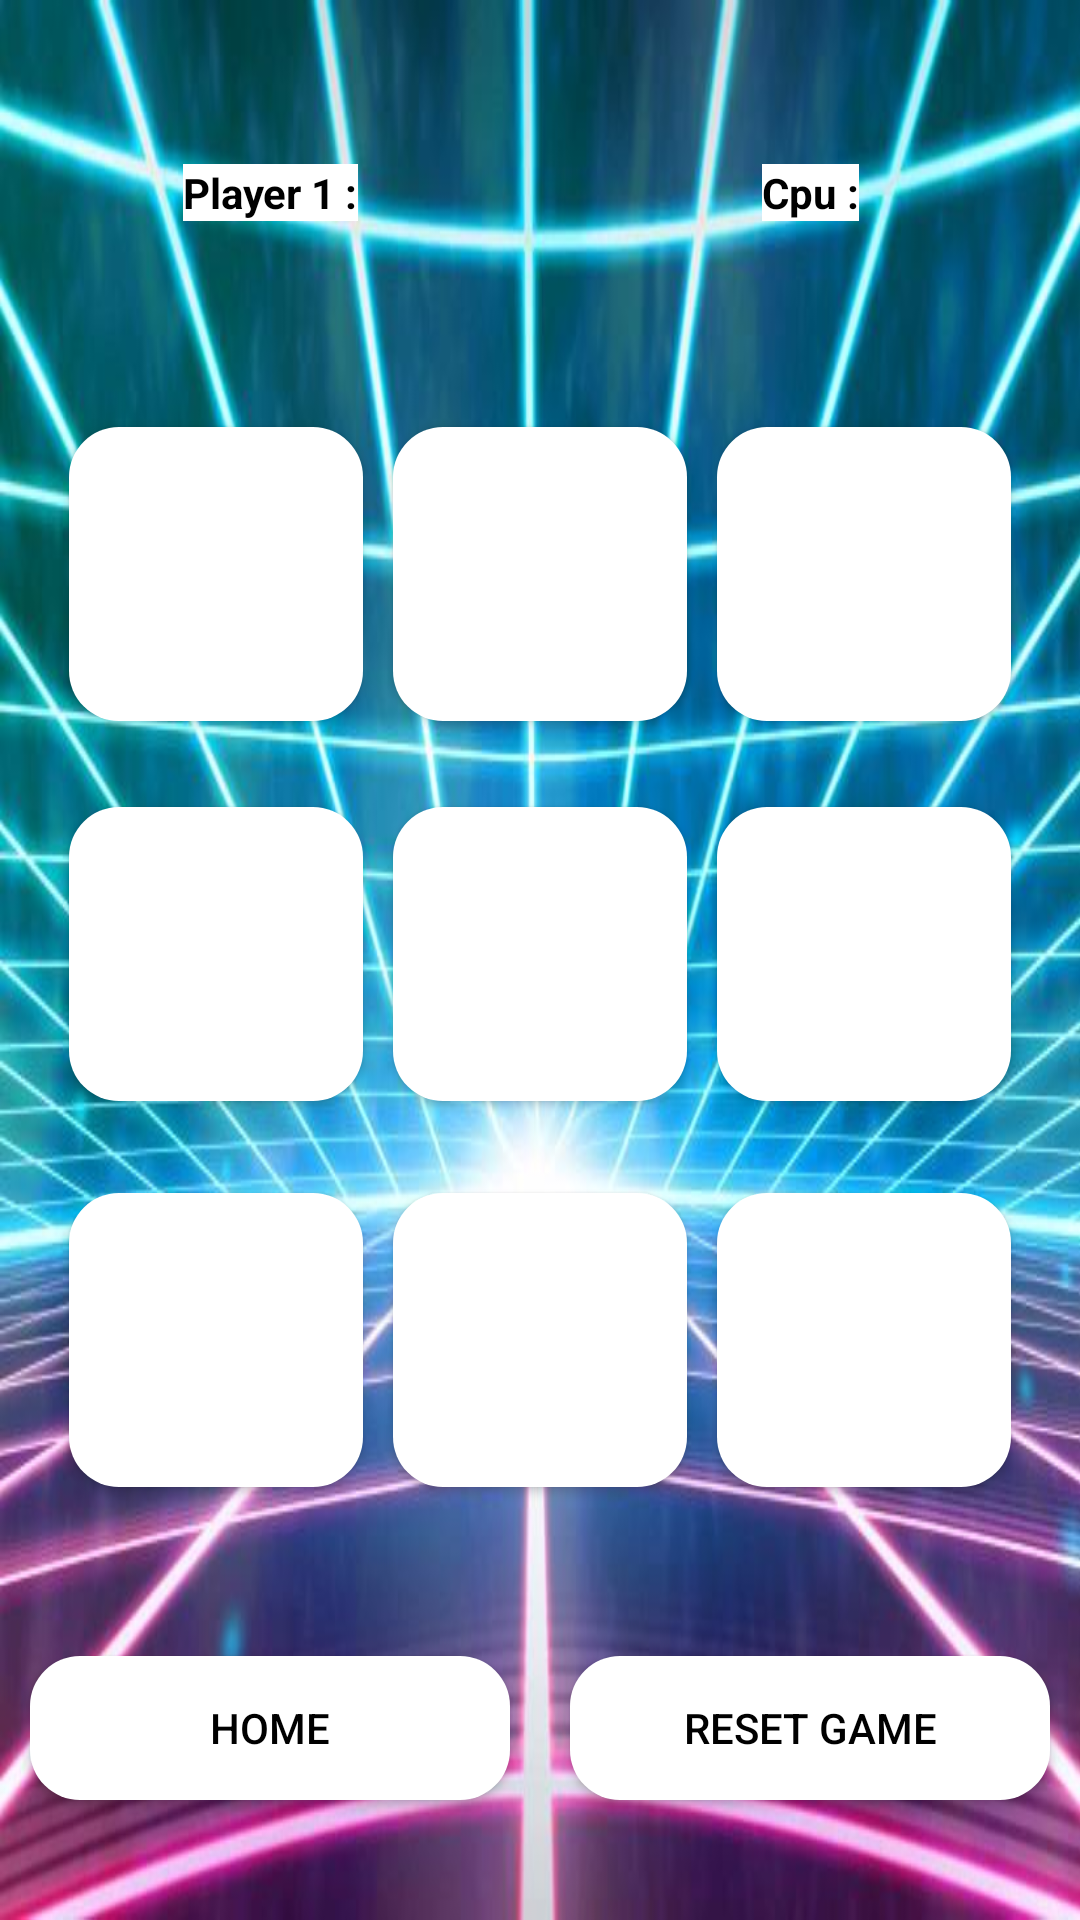

Write the Android layout XML for this screen, with the resource values it uses.
<!-- AndroidManifest.xml: application theme Theme.TicTacTwo -->
<!-- res/layout/activity_cpu_gameplay.xml -->
<?xml version="1.0" encoding="utf-8"?>
<androidx.constraintlayout.widget.ConstraintLayout xmlns:android="http://schemas.android.com/apk/res/android"
    xmlns:app="http://schemas.android.com/apk/res-auto"
    xmlns:tools="http://schemas.android.com/tools"
    android:layout_width="match_parent"
    android:layout_height="match_parent"
    tools:context=".CpuGameplayActivity"
    android:background="@drawable/background_neon">

    <androidx.constraintlayout.widget.Guideline
        android:id="@+id/guideline1"
        android:layout_width="wrap_content"
        android:layout_height="wrap_content"
        android:orientation="horizontal"
        app:layout_constraintGuide_percent="0.2" />

    <androidx.constraintlayout.widget.Guideline
        android:id="@+id/guideline2"
        android:layout_width="wrap_content"
        android:layout_height="wrap_content"
        android:orientation="horizontal"
        app:layout_constraintGuide_percent="0.8" />

    <androidx.constraintlayout.widget.Guideline
        android:id="@+id/guideline3"
        android:layout_width="wrap_content"
        android:layout_height="wrap_content"
        android:orientation="vertical"
        app:layout_constraintGuide_percent="0.5" />

    <TextView
        android:id="@+id/tvCpuPlayer2"
        android:layout_width="wrap_content"
        android:layout_height="wrap_content"
        android:text="@string/cpu"
        android:textStyle="bold"
        android:background="@color/white"
        android:textColor="@color/black"
        app:layout_constraintBottom_toTopOf="@+id/guideline1"
        app:layout_constraintEnd_toEndOf="parent"
        app:layout_constraintStart_toStartOf="@+id/guideline3"
        app:layout_constraintTop_toTopOf="parent" />

    <TextView
        android:id="@+id/tvCpuPlayer1"
        android:layout_width="wrap_content"
        android:layout_height="wrap_content"
        android:text="@string/player1"
        android:textStyle="bold"
        android:background="@color/white"
        android:textColor="@color/black"
        app:layout_constraintBottom_toTopOf="@+id/guideline1"
        app:layout_constraintEnd_toStartOf="@+id/guideline3"
        app:layout_constraintStart_toStartOf="parent"
        app:layout_constraintTop_toTopOf="parent" />

    <androidx.appcompat.widget.AppCompatButton
        android:id="@+id/btnCpuReset"
        android:layout_width="0dp"
        android:layout_height="wrap_content"
        android:text="@string/reset"
        android:textColor="@color/black"
        android:background="@drawable/round_back_white"
        android:layout_margin="10dp"
        app:layout_constraintBottom_toBottomOf="parent"
        app:layout_constraintEnd_toEndOf="parent"
        app:layout_constraintStart_toStartOf="@+id/guideline3"
        app:layout_constraintTop_toTopOf="@+id/guideline2" />

    <androidx.appcompat.widget.AppCompatButton
        android:id="@+id/btnCpuHome"
        android:layout_width="0dp"
        android:layout_height="wrap_content"
        android:text="@string/home"
        android:textColor="@color/black"
        android:background="@drawable/round_back_white"
        android:layout_margin="10dp"
        app:layout_constraintBottom_toBottomOf="parent"
        app:layout_constraintEnd_toStartOf="@+id/guideline3"
        app:layout_constraintStart_toStartOf="parent"
        app:layout_constraintTop_toTopOf="@+id/guideline2" />

    <androidx.constraintlayout.widget.ConstraintLayout
        android:layout_width="0dp"
        android:layout_height="0dp"
        app:layout_constraintBottom_toTopOf="@+id/guideline2"
        app:layout_constraintEnd_toEndOf="parent"
        app:layout_constraintStart_toStartOf="parent"
        app:layout_constraintTop_toTopOf="@+id/guideline1">


        <androidx.constraintlayout.widget.Guideline
            android:id="@+id/guideline4"
            android:layout_width="wrap_content"
            android:layout_height="wrap_content"
            android:orientation="vertical"
            app:layout_constraintGuide_percent="0.05" />

        <androidx.constraintlayout.widget.Guideline
            android:id="@+id/guideline5"
            android:layout_width="wrap_content"
            android:layout_height="wrap_content"
            android:orientation="vertical"
            app:layout_constraintGuide_percent="0.95" />

        <androidx.constraintlayout.widget.Guideline
            android:id="@+id/guideline6"
            android:layout_width="wrap_content"
            android:layout_height="wrap_content"
            android:orientation="vertical"
            app:layout_constraintGuide_percent="0.35" />

        <androidx.constraintlayout.widget.Guideline
            android:id="@+id/guideline7"
            android:layout_width="wrap_content"
            android:layout_height="wrap_content"
            android:orientation="vertical"
            app:layout_constraintGuide_percent="0.65" />

        <androidx.constraintlayout.widget.Guideline
            android:id="@+id/guideline8"
            android:layout_width="wrap_content"
            android:layout_height="wrap_content"
            android:orientation="horizontal"
            app:layout_constraintGuide_percent="0.33" />

        <androidx.constraintlayout.widget.Guideline
            android:id="@+id/guideline9"
            android:layout_width="wrap_content"
            android:layout_height="wrap_content"
            android:orientation="horizontal"
            app:layout_constraintGuide_percent="0.66" />

        <androidx.appcompat.widget.AppCompatButton
            android:id="@+id/btnCpuCell1"
            android:layout_width="0dp"
            android:layout_height="0dp"
            android:layout_margin="5dp"
            android:text="@string/empty_text"
            app:layout_constraintDimensionRatio="1:1"
            app:layout_constraintBottom_toTopOf="@+id/guideline8"
            app:layout_constraintEnd_toStartOf="@+id/guideline6"
            app:layout_constraintStart_toStartOf="@+id/guideline4"
            app:layout_constraintTop_toTopOf="parent"
            android:background="@drawable/round_back_white"/>

        <androidx.appcompat.widget.AppCompatButton
            android:id="@+id/btnCpuCell2"
            android:layout_width="0dp"
            android:layout_height="0dp"
            android:layout_margin="5dp"
            android:text="@string/empty_text"
            app:layout_constraintBottom_toTopOf="@+id/guideline8"
            app:layout_constraintDimensionRatio="1:1"
            app:layout_constraintEnd_toStartOf="@+id/guideline7"
            app:layout_constraintStart_toStartOf="@+id/guideline6"
            app:layout_constraintTop_toTopOf="parent"
            android:background="@drawable/round_back_white"/>

        <androidx.appcompat.widget.AppCompatButton
            android:id="@+id/btnCpuCell3"
            android:layout_width="0dp"
            android:layout_height="0dp"
            android:layout_margin="5dp"
            android:text="@string/empty_text"
            app:layout_constraintDimensionRatio="1:1"
            app:layout_constraintBottom_toTopOf="@+id/guideline8"
            app:layout_constraintEnd_toStartOf="@+id/guideline5"
            app:layout_constraintStart_toStartOf="@+id/guideline7"
            app:layout_constraintTop_toTopOf="parent"
            android:background="@drawable/round_back_white"/>

        <androidx.appcompat.widget.AppCompatButton
            android:id="@+id/btnCpuCell4"
            android:layout_width="0dp"
            android:layout_height="0dp"
            android:layout_margin="5dp"
            android:text="@string/empty_text"
            app:layout_constraintDimensionRatio="1:1"
            app:layout_constraintBottom_toTopOf="@+id/guideline9"
            app:layout_constraintEnd_toStartOf="@+id/guideline6"
            app:layout_constraintStart_toStartOf="@+id/guideline4"
            app:layout_constraintTop_toTopOf="@+id/guideline8"
            android:background="@drawable/round_back_white"/>

        <androidx.appcompat.widget.AppCompatButton
            android:id="@+id/btnCpuCell5"
            android:layout_width="0dp"
            android:layout_height="0dp"
            android:layout_margin="5dp"
            android:text="@string/empty_text"
            app:layout_constraintDimensionRatio="1:1"
            app:layout_constraintBottom_toTopOf="@+id/guideline9"
            app:layout_constraintEnd_toStartOf="@+id/guideline7"
            app:layout_constraintStart_toStartOf="@+id/guideline6"
            app:layout_constraintTop_toTopOf="@+id/guideline8"
            android:background="@drawable/round_back_white"/>

        <androidx.appcompat.widget.AppCompatButton
            android:id="@+id/btnCpuCell6"
            android:layout_width="0dp"
            android:layout_height="0dp"
            android:layout_margin="5dp"
            android:text="@string/empty_text"
            app:layout_constraintDimensionRatio="1:1"
            app:layout_constraintBottom_toTopOf="@+id/guideline9"
            app:layout_constraintEnd_toStartOf="@+id/guideline5"
            app:layout_constraintStart_toStartOf="@+id/guideline7"
            app:layout_constraintTop_toTopOf="@+id/guideline8"
            android:background="@drawable/round_back_white"/>

        <androidx.appcompat.widget.AppCompatButton
            android:id="@+id/btnCpuCell7"
            android:layout_width="0dp"
            android:layout_height="0dp"
            android:layout_margin="5dp"
            android:text="@string/empty_text"
            app:layout_constraintDimensionRatio="1:1"
            app:layout_constraintBottom_toBottomOf="parent"
            app:layout_constraintEnd_toStartOf="@+id/guideline6"
            app:layout_constraintStart_toStartOf="@+id/guideline4"
            app:layout_constraintTop_toTopOf="@+id/guideline9"
            android:background="@drawable/round_back_white"/>

        <androidx.appcompat.widget.AppCompatButton
            android:id="@+id/btnCpuCell8"
            android:layout_width="0dp"
            android:layout_height="0dp"
            android:layout_margin="5dp"
            android:text="@string/empty_text"
            app:layout_constraintDimensionRatio="1:1"
            app:layout_constraintBottom_toBottomOf="parent"
            app:layout_constraintEnd_toStartOf="@+id/guideline7"
            app:layout_constraintStart_toStartOf="@+id/guideline6"
            app:layout_constraintTop_toTopOf="@+id/guideline9"
            android:background="@drawable/round_back_white"/>

        <androidx.appcompat.widget.AppCompatButton
            android:id="@+id/btnCpuCell9"
            android:layout_width="0dp"
            android:layout_height="0dp"
            android:layout_margin="5dp"
            android:text="@string/empty_text"
            app:layout_constraintDimensionRatio="1:1"
            app:layout_constraintBottom_toBottomOf="parent"
            app:layout_constraintEnd_toStartOf="@+id/guideline5"
            app:layout_constraintStart_toStartOf="@+id/guideline7"
            app:layout_constraintTop_toTopOf="@+id/guideline9"
            android:background="@drawable/round_back_white"/>


    </androidx.constraintlayout.widget.ConstraintLayout>


</androidx.constraintlayout.widget.ConstraintLayout>
<!-- resources referenced by this layout -->
<resources>
  <!-- drawable background_neon: jpg bitmap (drawable, 68734 bytes) -->
  <!-- drawable round_back_white (drawable) -->
  <?xml version="1.0" encoding="utf-8"?>
  <shape xmlns:android="http://schemas.android.com/apk/res/android"
      android:shape="rectangle">
  
      <solid android:color="@color/white"/>
      <corners android:radius="50px"/>
  </shape>
  <string name="cpu">Cpu : </string>
  <string name="empty_text"> </string>
  <string name="home">Home</string>
  <string name="player1">Player 1 : </string>
  <string name="reset">Reset Game</string>
  <style name="Theme.TicTacTwo" parent="Theme.MaterialComponents.DayNight.NoActionBar">
          
          <item name="colorPrimary">@color/purple_500</item>
          <item name="colorPrimaryVariant">@color/purple_700</item>
          <item name="colorOnPrimary">@color/white</item>
          
          <item name="colorSecondary">@color/teal_200</item>
          <item name="colorSecondaryVariant">@color/teal_700</item>
          <item name="colorOnSecondary">@color/black</item>
          
          <item name="android:statusBarColor">?attr/colorPrimaryVariant</item>
          
      </style>
  <!-- not gathered from this repository: default colours our renderer supplied (Android Studio template values) -->
  <color name="purple_500">#FF6200EE</color>
  <color name="purple_700">#FF3700B3</color>
  <color name="teal_200">#FF03DAC5</color>
  <color name="teal_700">#FF018786</color>
  <color name="black">#FF000000</color>
  <color name="white">#FFFFFFFF</color>
</resources>
